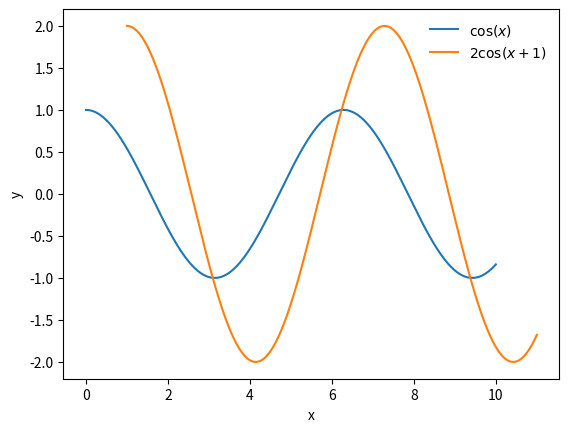

Here is the Python script that generated this plot:
from pathlib import Path

import numpy as np
from matplotlib import pyplot as plt

x = np.linspace(0, 10, 1000)
y = np.cos(x)

plots_dir = Path().cwd() / "plots"
plots_dir.mkdir(exist_ok=True)

# Madicken's favorite :P
with plt.rc_context({"image.cmap": "jet"}):
    fig, ax = plt.subplots()
    ax.plot(x, y, label=r"$\cos(x)$")
    ax.plot(x + 1, 2 * y, label=r"$2\cos(x+1)$")
    ax.set_xlabel("x")
    ax.set_ylabel("y")

    ax.legend(frameon=False)

    fig.savefig(plots_dir / "cosine.png")
